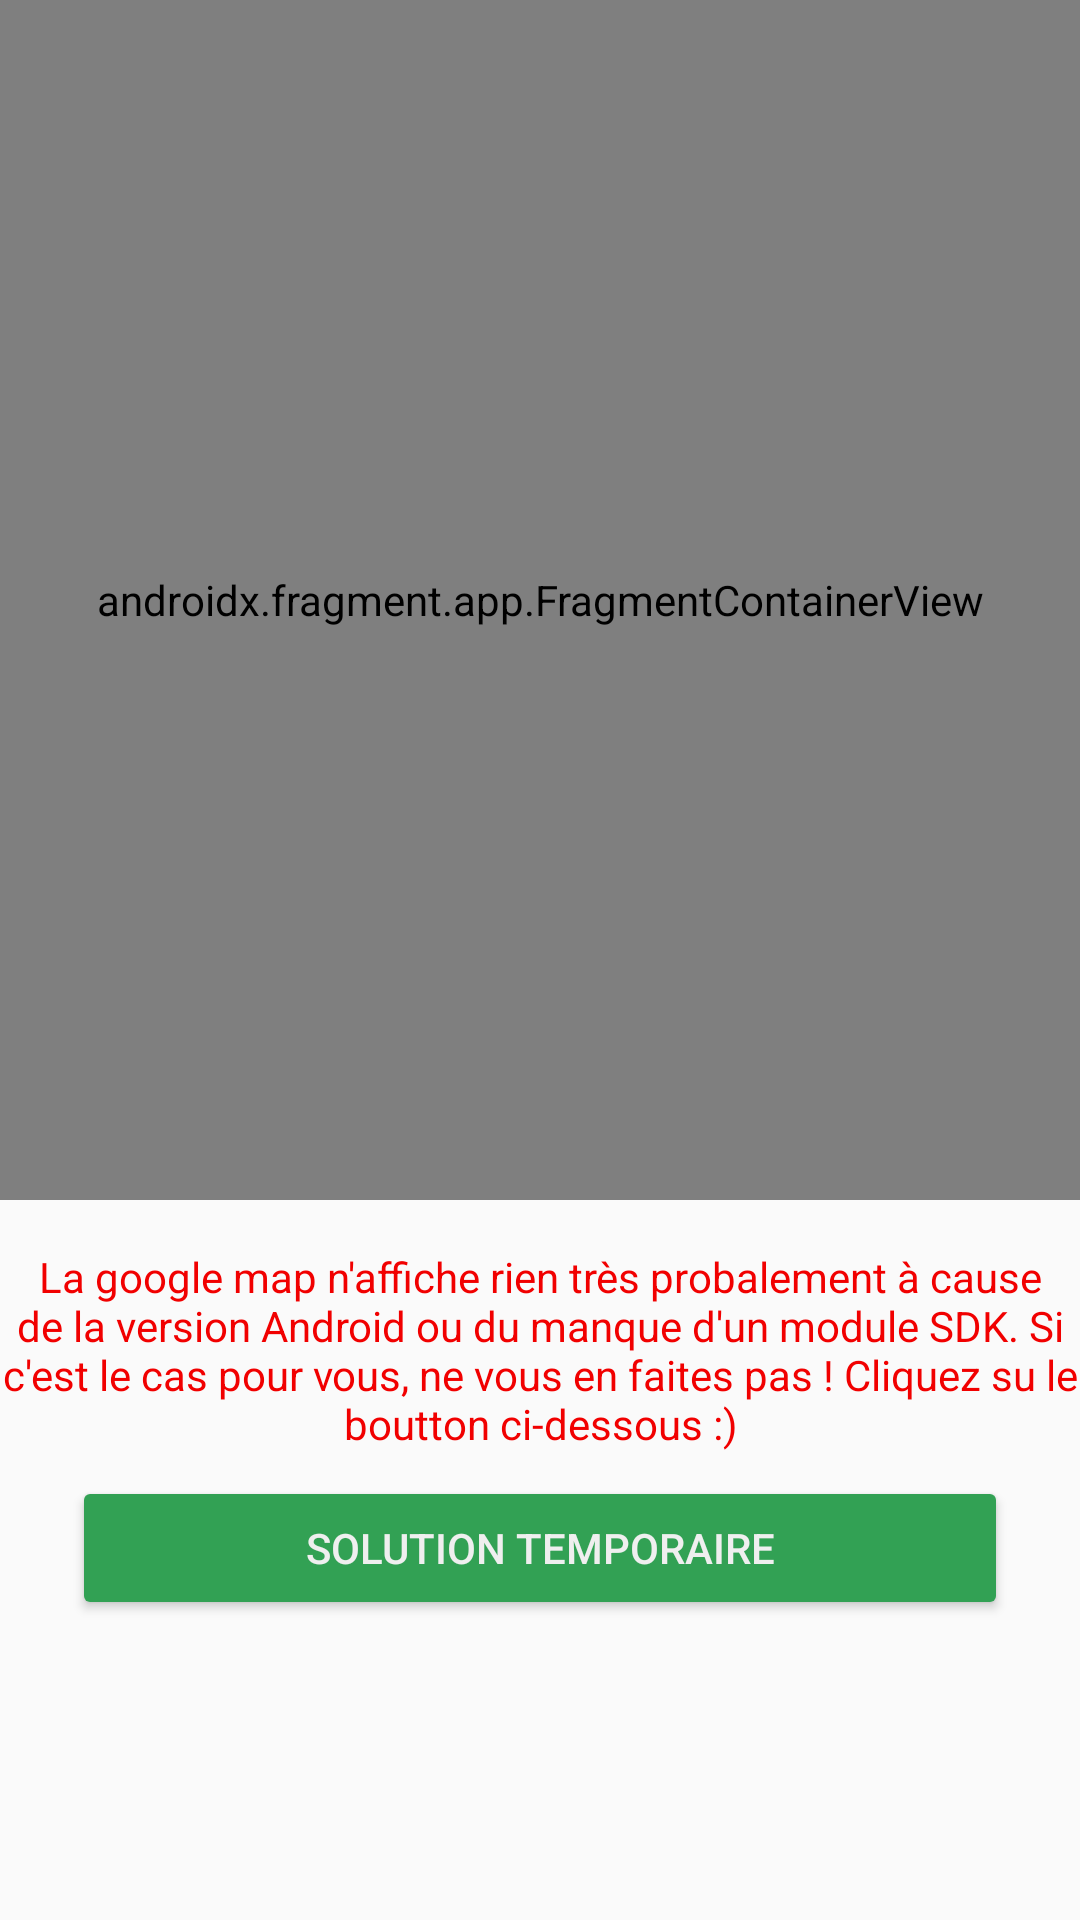

Reconstruct the res/layout file that produces this screen, plus the resources it refers to.
<!-- AndroidManifest.xml: application theme Theme.AndroidERestaurant -->
<!-- res/layout/activity_maps.xml -->
<?xml version="1.0" encoding="utf-8"?>
<androidx.constraintlayout.widget.ConstraintLayout xmlns:android="http://schemas.android.com/apk/res/android"
    xmlns:app="http://schemas.android.com/apk/res-auto"
    xmlns:tools="http://schemas.android.com/tools"
    android:layout_width="match_parent"
    android:layout_height="match_parent"
    tools:context=".MapsActivity">

    <androidx.fragment.app.FragmentContainerView
        android:id="@+id/map"
        android:name="com.google.android.gms.maps.SupportMapFragment"
        android:layout_width="match_parent"
        android:layout_height="400dp"
        app:layout_constraintEnd_toEndOf="parent"
        app:layout_constraintStart_toStartOf="parent"
        app:layout_constraintTop_toTopOf="parent"
        tools:context=".MapsActivity" />

    <TextView
        android:id="@+id/textWarning"
        android:layout_width="wrap_content"
        android:layout_height="wrap_content"
        android:layout_marginStart="8dp"
        android:layout_marginTop="16dp"
        android:layout_marginEnd="8dp"
        android:text="@string/la_google_map_n_affiche_rien_tr_s_probalement_cause_de_la_version_android_ou_du_manque_d_un_module_sdk_si_c_est_le_cas_pour_vous_ne_vous_en_faites_pas_cliquez_su_le_boutton_ci_dessous"
        android:textAlignment="center"
        android:textColor="#F10000"
        app:layout_constraintEnd_toEndOf="parent"
        app:layout_constraintStart_toStartOf="parent"
        app:layout_constraintTop_toBottomOf="@+id/map" />

    <Button
        android:id="@+id/buttonTempo"
        android:layout_width="0dp"
        android:layout_height="wrap_content"
        android:layout_marginStart="24dp"
        android:layout_marginTop="8dp"
        android:layout_marginEnd="24dp"
        android:backgroundTint="@color/green_italie_2"
        android:text="@string/solution_temporaire"
        android:textColor="#EFEFEF"
        app:layout_constraintEnd_toEndOf="parent"
        app:layout_constraintStart_toStartOf="parent"
        app:layout_constraintTop_toBottomOf="@+id/textWarning" />
</androidx.constraintlayout.widget.ConstraintLayout>
<!-- resources referenced by this layout -->
<resources>
  <color name="green_italie_2">#32A154</color>
  <string name="la_google_map_n_affiche_rien_tr_s_probalement_cause_de_la_version_android_ou_du_manque_d_un_module_sdk_si_c_est_le_cas_pour_vous_ne_vous_en_faites_pas_cliquez_su_le_boutton_ci_dessous">La google map n\'affiche rien très probalement à cause de la version Android ou du manque d\'un module SDK. Si c\'est le cas pour vous, ne vous en faites pas ! Cliquez su le boutton ci-dessous :)</string>
  <string name="solution_temporaire">Solution Temporaire</string>
  <style name="Theme.AndroidERestaurant" parent="Theme.AppCompat.Light.DarkActionBar">
          
          <item name="colorPrimary">@color/green_italie_2</item>
          <item name="colorPrimaryDark">@color/green_italie_contrast</item>
          <item name="colorAccent">@color/teal_200</item>
          
      </style>
  <color name="green_italie_contrast">#27703E</color>
  <color name="teal_200">#FF03DAC5</color>
</resources>
